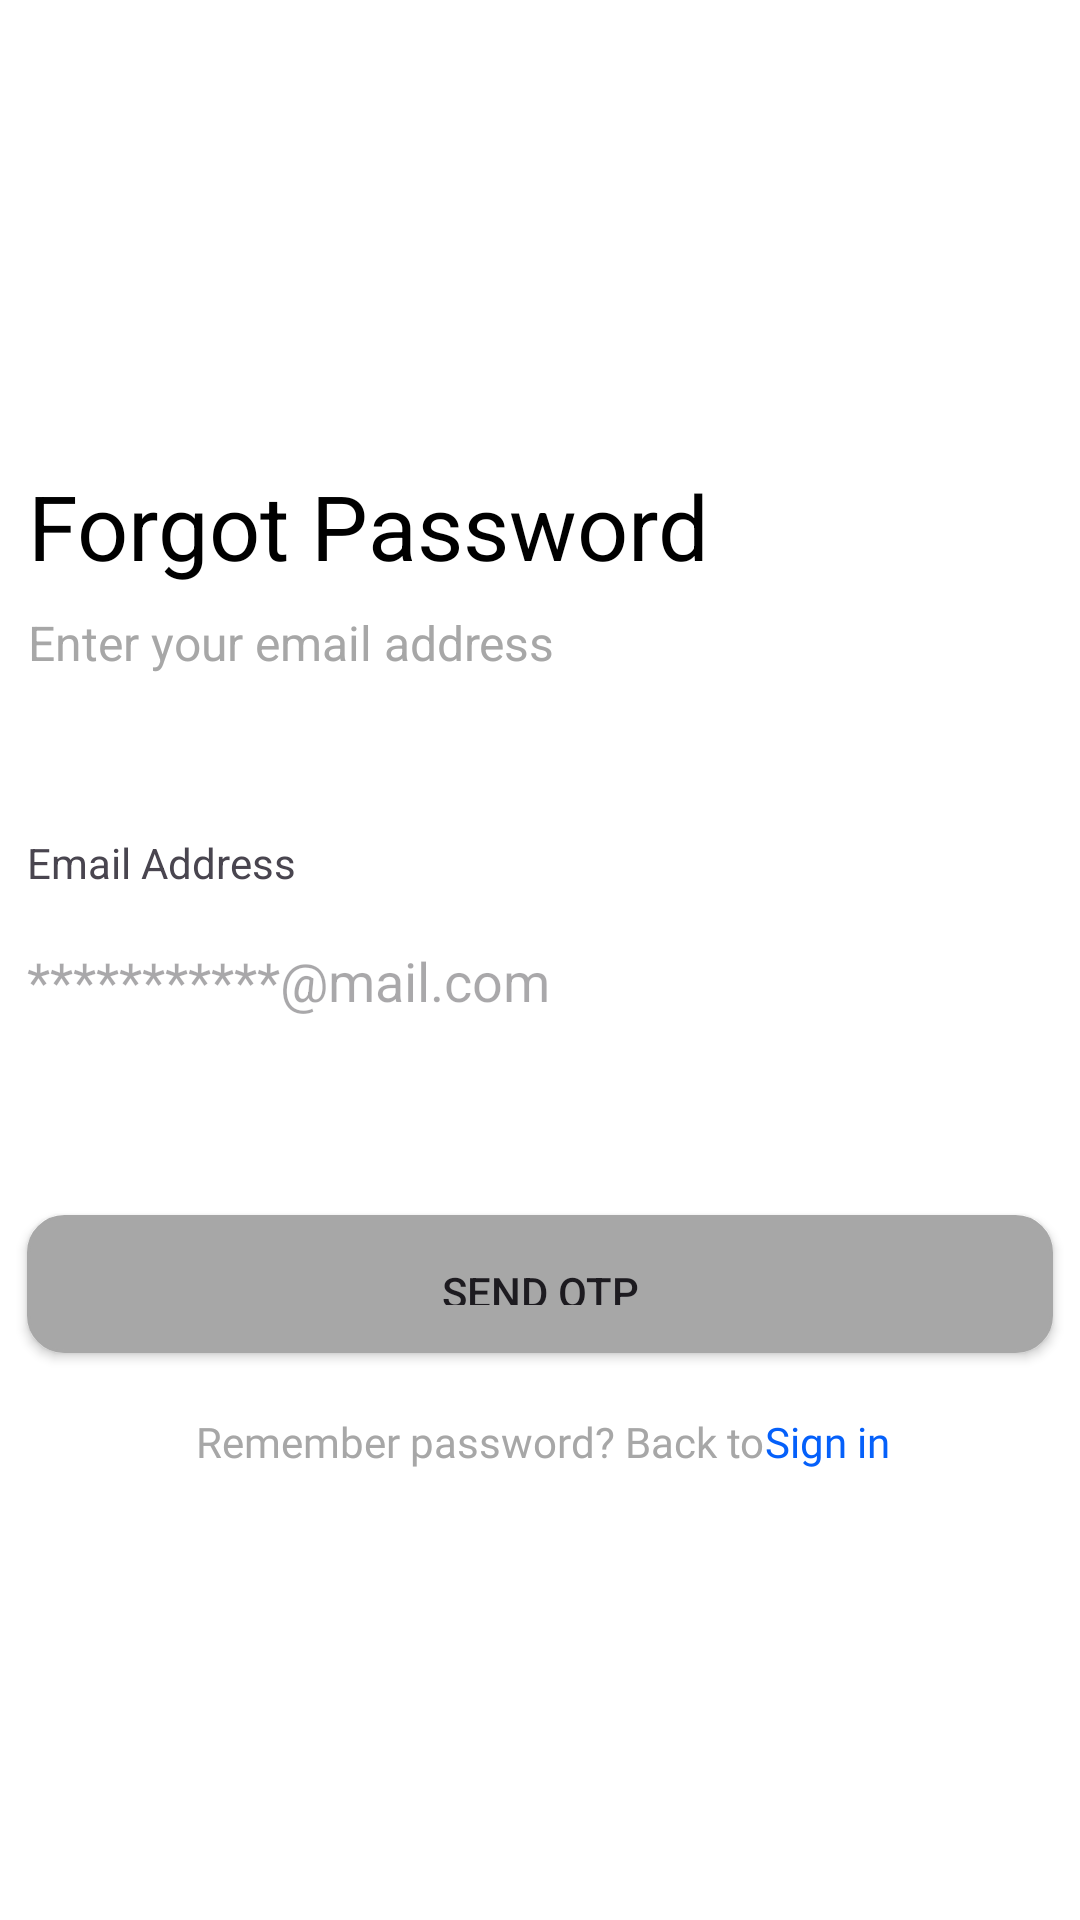

Layout XML and referenced resources for this Android screen:
<!-- AndroidManifest.xml: application theme Theme.TestChamp -->
<!-- res/layout/forgot_password.xml -->
<?xml version="1.0" encoding="utf-8"?>
<androidx.constraintlayout.widget.ConstraintLayout xmlns:android="http://schemas.android.com/apk/res/android"
    xmlns:tools="http://schemas.android.com/tools"
    android:layout_width="match_parent"
    android:layout_height="match_parent"
    xmlns:app="http://schemas.android.com/apk/res-auto"
    tools:context=".session2.ForgotPassword"
    android:background="@color/white">

    <Button
        android:id="@+id/BT_SignUp3"
        android:layout_width="342dp"
        android:layout_height="46dp"
        android:layout_marginStart="24dp"
        android:layout_marginTop="56dp"
        android:layout_marginEnd="24dp"
        android:background="@drawable/borders_button"
        android:text="Send OTP"

        app:backgroundTint="@color/grey2"
        app:layout_constraintEnd_toEndOf="parent"
        app:layout_constraintStart_toStartOf="parent"
        app:layout_constraintTop_toBottomOf="@+id/ET_name" />

    <TextView
        android:id="@+id/have_accaont3"
        android:layout_width="wrap_content"
        android:layout_height="wrap_content"
        android:layout_marginTop="20dp"
        android:layout_marginEnd="40dp"
        android:gravity="top"
        android:fontFamily="@font/roboto_regular"
        android:lineSpacingExtra="0sp"
        android:text="Remember password? Back to"
        android:textAppearance="@style/already_hav"
        app:layout_constraintEnd_toEndOf="parent"
        app:layout_constraintStart_toStartOf="parent"
        app:layout_constraintTop_toBottomOf="@+id/BT_SignUp3" />

    <TextView
        android:id="@+id/sign_in"
        android:layout_width="wrap_content"
        android:layout_height="wrap_content"
        android:gravity="top"
        android:lineSpacingExtra="0sp"
        android:fontFamily="@font/roboto_regular"
        android:text="Sign in"
        android:textAppearance="@style/sign_in"
        app:layout_constraintBottom_toBottomOf="@+id/have_accaont3"
        app:layout_constraintStart_toEndOf="@+id/have_accaont3"
        app:layout_constraintTop_toTopOf="@+id/have_accaont3" />

    <EditText
        android:id="@+id/ET_name"
        android:layout_width="342dp"
        android:layout_height="44dp"
        android:layout_marginTop="80dp"
        android:background="@drawable/borders_editing"
        android:ems="10"
        android:inputType="textEmailAddress"
        android:hint="***********@mail.com"
        android:textColor="#3A3A3A"
        app:layout_constraintEnd_toEndOf="parent"
        app:layout_constraintHorizontal_bias="0.492"
        app:layout_constraintStart_toStartOf="parent"
        app:layout_constraintTop_toBottomOf="@+id/text2" />

    <TextView
        android:id="@+id/lablename4"
        android:layout_width="wrap_content"
        android:layout_height="wrap_content"
        android:layout_marginBottom="8dp"
        android:gravity="center_horizontal|top"
        android:lineSpacingExtra="0sp"
        android:text="Email Address"
        app:layout_constraintBottom_toTopOf="@+id/ET_name"
        app:layout_constraintStart_toStartOf="@+id/ET_name" />

    <TextView
        android:id="@+id/welcome_back"
        android:layout_width="wrap_content"
        android:layout_height="wrap_content"
        android:layout_marginStart="24dp"
        android:layout_marginTop="155dp"
        android:layout_marginEnd="183dp"
        android:text="Forgot Password"
        android:textColor="@color/black"
        android:textSize="30sp"
        app:layout_constraintEnd_toEndOf="parent"
        app:layout_constraintHorizontal_bias="0.2"
        app:layout_constraintStart_toStartOf="parent"
        app:layout_constraintTop_toTopOf="parent" />

    <TextView
        android:id="@+id/text2"
        android:layout_width="wrap_content"
        android:layout_height="wrap_content"
        android:layout_marginTop="8dp"
        android:gravity="center_horizontal|top"
        android:lineSpacingExtra="0sp"
        android:text="Enter your email address"
        android:textAppearance="@style/complete_th"
        android:textSize="16sp"
        app:layout_constraintStart_toStartOf="@+id/welcome_back"
        app:layout_constraintTop_toBottomOf="@+id/welcome_back" />

</androidx.constraintlayout.widget.ConstraintLayout>
<!-- resources referenced by this layout -->
<resources>
  <color name="black">#FF000000</color>
  <color name="grey2">#A7A7A7</color>
  <color name="white">#FFFFFFFF</color>
  <!-- drawable borders_button (drawable) -->
  <?xml version="1.0" encoding="utf-8"?>
  <shape xmlns:android="http://schemas.android.com/apk/res/android">
      <stroke
          android:width="1dp"
          android:color="@color/grey2" />
  
      <solid android:color="@color/grey2"/>
      <padding
          android:bottom="16dp"
          android:left="16dp"
          android:right="16dp"
          android:top="16dp" />
      <corners android:radius="12dp" />
  </shape>
  <style name="already_hav">
              <item name="android:textSize">14sp</item>
              <item name="android:textColor">#A7A7A7</item>
          </style>
  <style name="complete_th">
              <item name="android:textSize">14sp</item>
              <item name="android:textColor">#A7A7A7</item>
          </style>
  <style name="sign_in">
              <item name="android:textSize">14sp</item>
              <item name="android:textColor">#0560FA</item>
          </style>
  <style name="Theme.TestChamp" parent="Base.Theme.TestChamp" />
  <style name="Base.Theme.TestChamp" parent="Theme.Material3.DayNight.NoActionBar">
          
          
      </style>
</resources>
